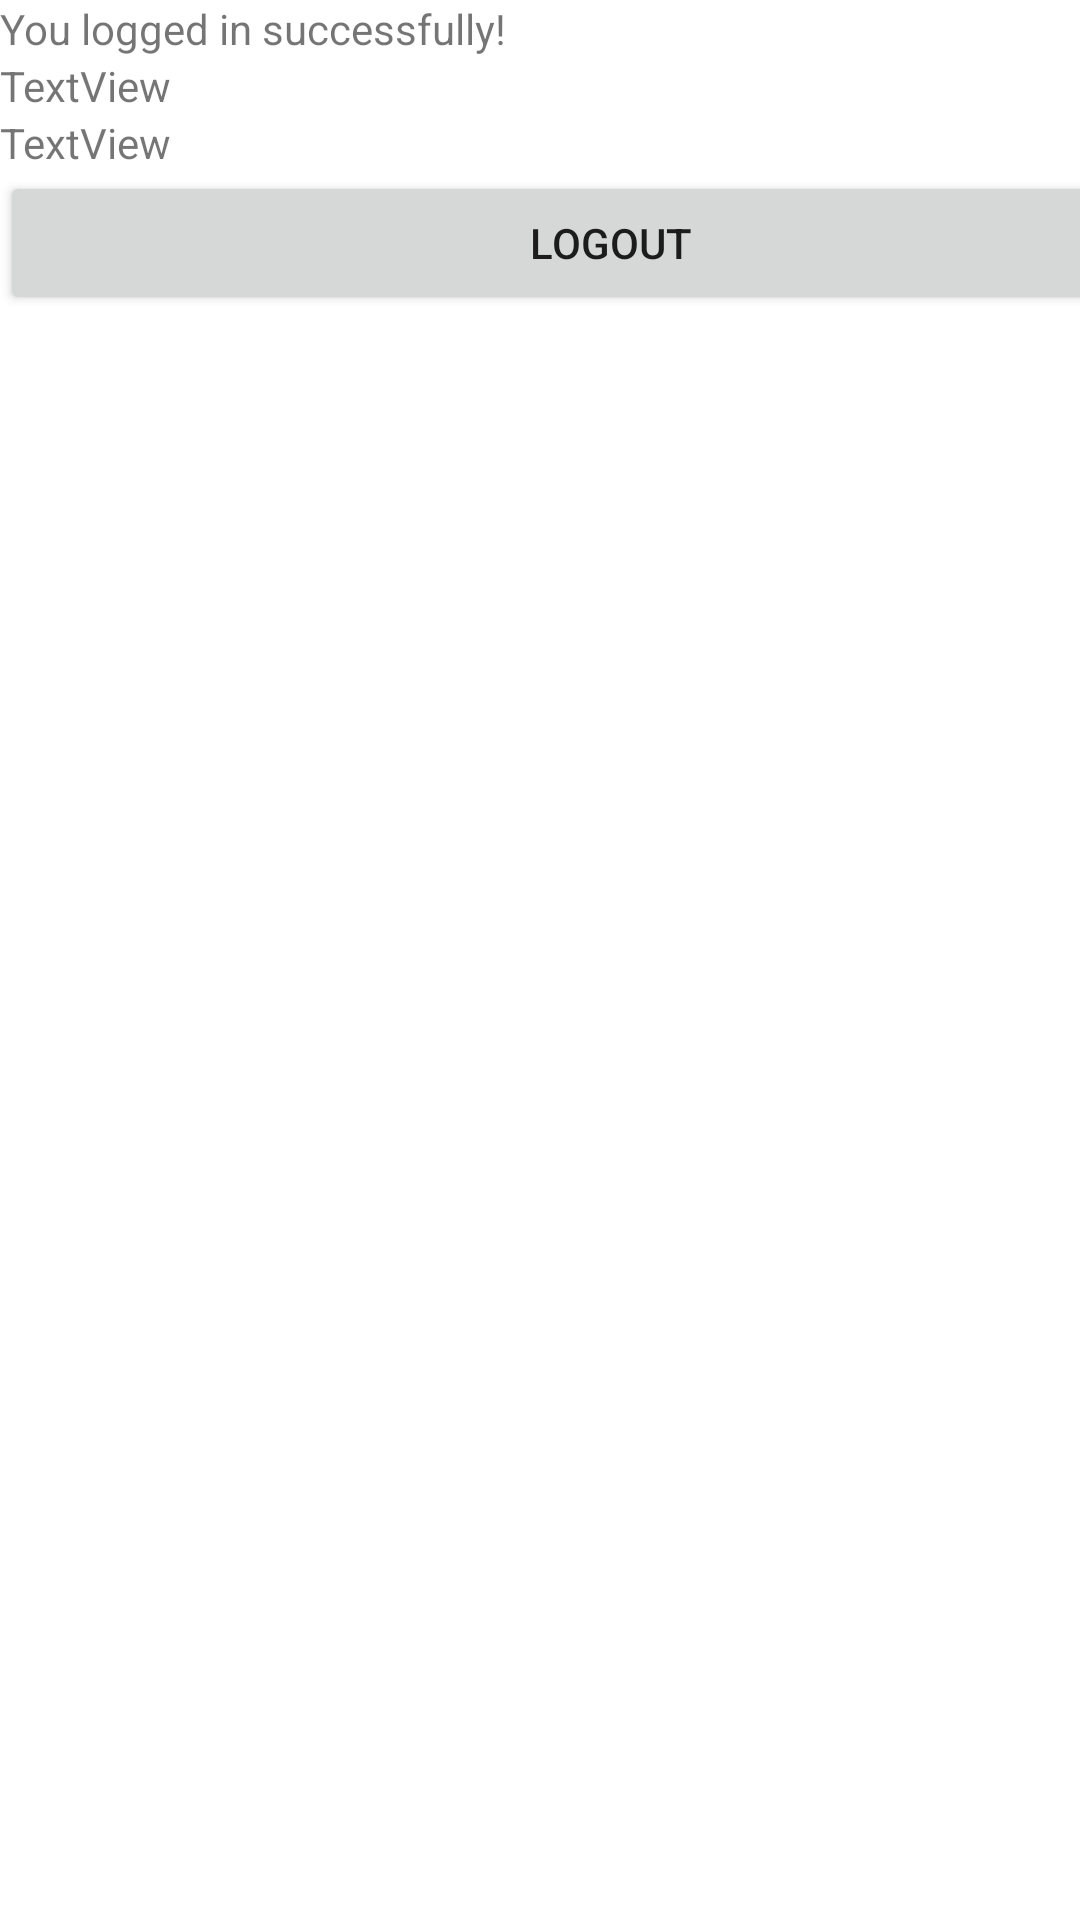

This screen was rendered from an Android layout file. Write that file and the resources it references.
<!-- AndroidManifest.xml: application theme Theme.JetSportAuthentication -->
<!-- res/layout/activity_main.xml -->
<?xml version="1.0" encoding="utf-8"?>
<androidx.constraintlayout.widget.ConstraintLayout xmlns:android="http://schemas.android.com/apk/res/android"
    xmlns:app="http://schemas.android.com/apk/res-auto"
    xmlns:tools="http://schemas.android.com/tools"
    android:layout_width="match_parent"
    android:layout_height="match_parent"
    tools:context=".MainActivity">

    <androidx.constraintlayout.widget.ConstraintLayout
        android:layout_width="409dp"
        android:layout_height="729dp"
        tools:layout_editor_absoluteX="1dp"
        tools:layout_editor_absoluteY="1dp">

        <LinearLayout
            android:layout_width="407dp"
            android:layout_height="727dp"
            android:orientation="vertical"
            tools:layout_editor_absoluteX="1dp"
            tools:layout_editor_absoluteY="1dp">

            <TextView
                android:id="@+id/textView4"
                android:layout_width="match_parent"
                android:layout_height="wrap_content"
                android:text="You logged in successfully!" />

            <TextView
                android:id="@+id/textView5"
                android:layout_width="match_parent"
                android:layout_height="wrap_content"
                android:text="TextView" />

            <TextView
                android:id="@+id/textView6"
                android:layout_width="match_parent"
                android:layout_height="wrap_content"
                android:text="TextView" />

            <Button
                android:id="@+id/button2"
                android:layout_width="match_parent"
                android:layout_height="wrap_content"
                android:text="LOgout" />
        </LinearLayout>
    </androidx.constraintlayout.widget.ConstraintLayout>
</androidx.constraintlayout.widget.ConstraintLayout>
<!-- resources referenced by this layout -->
<resources>
  <style name="Theme.JetSportAuthentication" parent="Theme.MaterialComponents.DayNight.DarkActionBar">
          
          <item name="colorPrimary">@color/purple_500</item>
          <item name="colorPrimaryVariant">@color/purple_700</item>
          <item name="colorOnPrimary">@color/white</item>
          
          <item name="colorSecondary">@color/teal_200</item>
          <item name="colorSecondaryVariant">@color/teal_700</item>
          <item name="colorOnSecondary">@color/black</item>
          
          <item name="android:statusBarColor" tools:targetApi="l">?attr/colorPrimaryVariant</item>
          
      </style>
  <!-- not gathered from this repository: default colours our renderer supplied (Android Studio template values) -->
  <color name="purple_500">#FF6200EE</color>
  <color name="purple_700">#FF3700B3</color>
  <color name="teal_200">#FF03DAC5</color>
  <color name="teal_700">#FF018786</color>
  <color name="black">#FF000000</color>
  <color name="white">#FFFFFFFF</color>
</resources>
